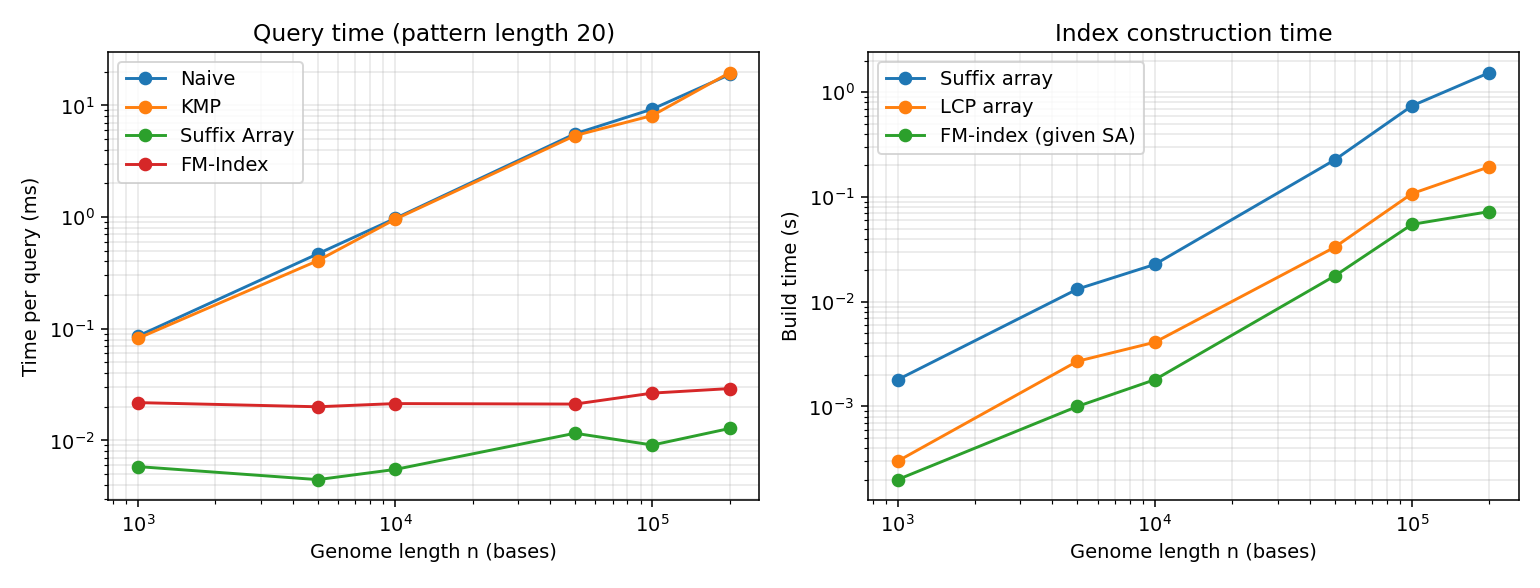

The data file committed next to this chart (first rows):
n, sa_build_s, lcp_build_s, fm_build_s, sa_peak_mem_mb, fm_stored_sa_entries, sa_entries, Naive_ms_per_query, KMP_ms_per_query, Suffix_Array_ms_per_query, FM_Index_ms_per_query
1000, 0.0018, 0.0003, 0.0002, 0.14, 63, 1001, 0.08594, 0.08199, 0.00582, 0.02178
5000, 0.0132, 0.0027, 0.001, 0.78, 313, 5001, 0.4686, 0.4068, 0.00445, 0.01999
10000, 0.0227, 0.0041, 0.0018, 1.59, 626, 10001, 0.9729, 0.9556, 0.00549, 0.02135
50000, 0.2258, 0.0331, 0.0176, 8.34, 3126, 50001, 5.566, 5.363, 0.01158, 0.02113
100000, 0.7423, 0.1078, 0.0548, 16.79, 6251, 100001, 9.277, 8.118, 0.00908, 0.0265
200000, 1.542, 0.1945, 0.0726, 33.78, 12501, 200001, 18.92, 19.66, 0.01279, 0.0291
